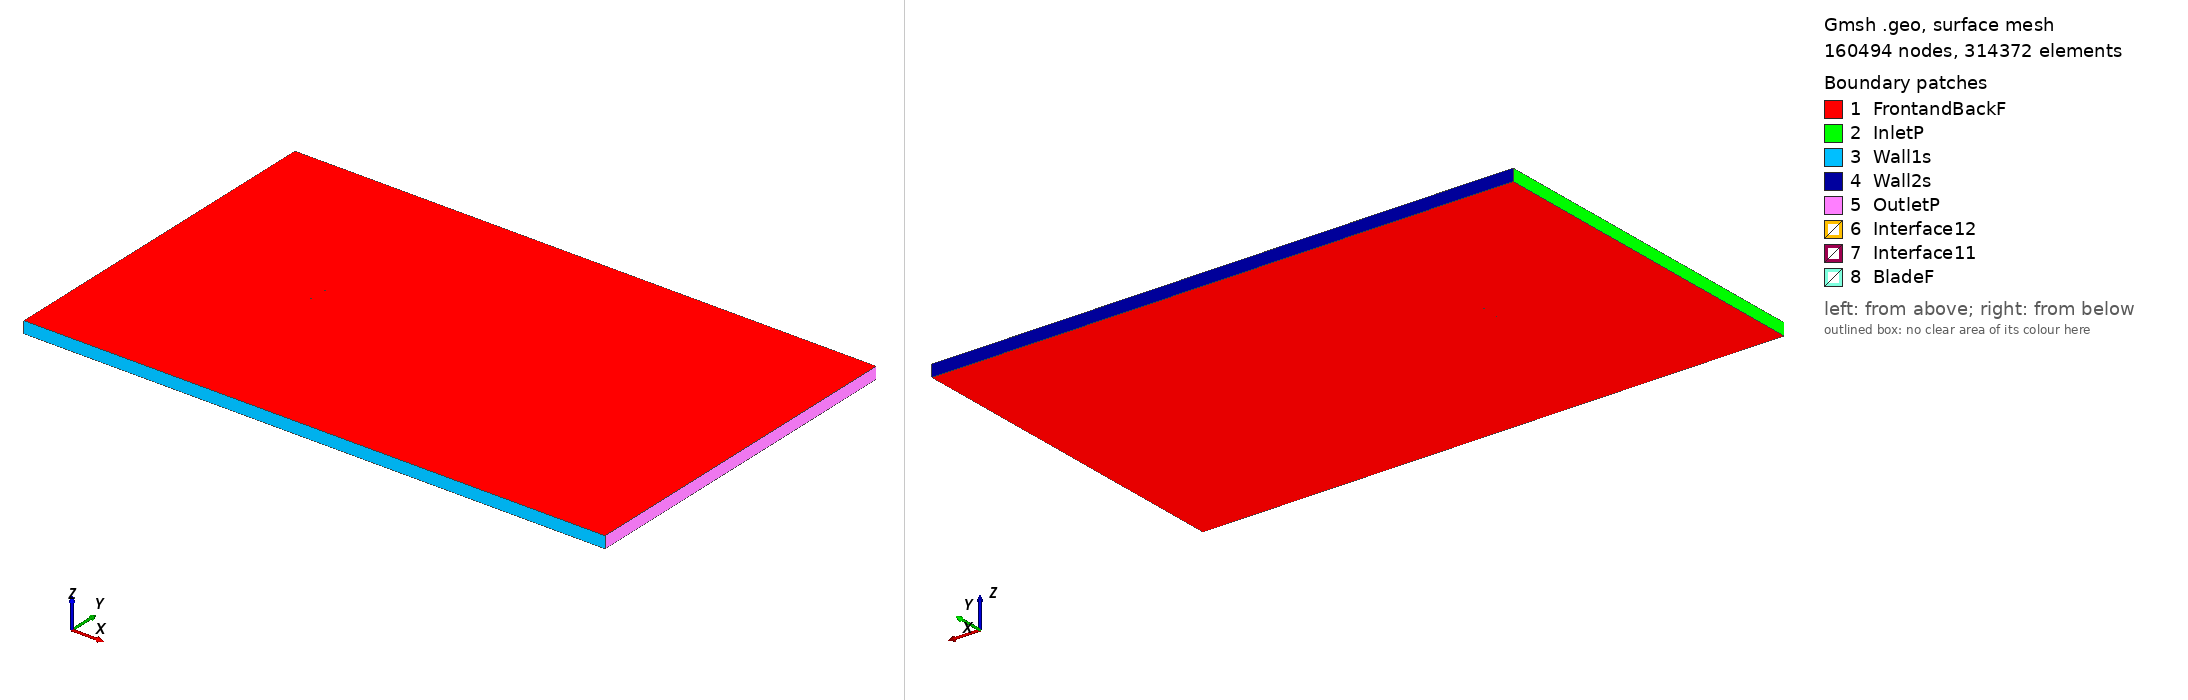

Gmsh geometry script, surface-meshed: 160494 nodes, 314372 surface elements. Boundary patches (legend numbers): 1 FrontandBackF, 2 InletP, 3 Wall1s, 4 Wall2s, 5 OutletP, 6 Interface12, 7 Interface11, 8 BladeF. Left view from above one corner, right view from below the opposite corner. Legend entries are the model's physical surfaces. The drawing asked Gmsh for element sizes between 1% and 20% of the model's largest extent; the script's own settings can give other sizes.

=== goe504_tsr_-1.9167_aoa_-4.7614.geo (drawn) ===
SetFactory("OpenCASCADE");

Point(1) = {0.074632, 0.737052, 0, 1.0};
Point(2) = {0.070525, 0.738045, 0, 1.0};
Point(3) = {0.062496, 0.740031, 0, 1.0};
Point(4) = {0.046512, 0.743469, 0, 1.0};
Point(5) = {0.030611, 0.746300, 0, 1.0};
Point(6) = {0.014796, 0.748522, 0, 1.0};
Point(7) = {-0.000893, 0.749832, 0, 1.0};
Point(8) = {-0.016423, 0.750000, 0, 1.0};
Point(9) = {-0.031743, 0.748647, 0, 1.0};
Point(10) = {-0.046788, 0.745316, 0, 1.0};
Point(11) = {-0.054161, 0.742587, 0, 1.0};
Point(12) = {-0.061377, 0.738715, 0, 1.0};
Point(13) = {-0.064906, 0.736209, 0, 1.0};
Point(14) = {-0.068349, 0.733095, 0, 1.0};
Point(15) = {-0.071699, 0.729295, 0, 1.0};
Point(16) = {-0.073315, 0.726977, 0, 1.0};
Point(17) = {-0.074741, 0.723290, 0, 1.0};
Point(18) = {-0.072522, 0.721272, 0, 1.0};
Point(19) = {-0.070504, 0.720699, 0, 1.0};
Point(20) = {-0.066500, 0.719782, 0, 1.0};
Point(21) = {-0.062559, 0.719322, 0, 1.0};
Point(22) = {-0.058650, 0.719090, 0, 1.0};
Point(23) = {-0.050875, 0.718929, 0, 1.0};
Point(24) = {-0.043184, 0.719378, 0, 1.0};
Point(25) = {-0.027939, 0.721264, 0, 1.0};
Point(26) = {-0.012725, 0.723377, 0, 1.0};
Point(27) = {0.002488, 0.725490, 0, 1.0};
Point(28) = {0.017702, 0.727605, 0, 1.0};
Point(29) = {0.032916, 0.729718, 0, 1.0};
Point(30) = {0.048128, 0.731831, 0, 1.0};
Point(31) = {0.063341, 0.733945, 0, 1.0};
Point(32) = {0.070948, 0.735002, 0, 1.0};
Point(33) = {0.074759, 0.735531, 0, 1.0};
Point(34) = {-0.074632, -0.737052, 0, 1.0};
Point(35) = {-0.070525, -0.738045, 0, 1.0};
Point(36) = {-0.062496, -0.740031, 0, 1.0};
Point(37) = {-0.046512, -0.743469, 0, 1.0};
Point(38) = {-0.030611, -0.746300, 0, 1.0};
Point(39) = {-0.014796, -0.748522, 0, 1.0};
Point(40) = {0.000893, -0.749832, 0, 1.0};
Point(41) = {0.016423, -0.750000, 0, 1.0};
Point(42) = {0.031743, -0.748647, 0, 1.0};
Point(43) = {0.046788, -0.745316, 0, 1.0};
Point(44) = {0.054161, -0.742587, 0, 1.0};
Point(45) = {0.061377, -0.738715, 0, 1.0};
Point(46) = {0.064906, -0.736209, 0, 1.0};
Point(47) = {0.068349, -0.733095, 0, 1.0};
Point(48) = {0.071699, -0.729295, 0, 1.0};
Point(49) = {0.073315, -0.726977, 0, 1.0};
Point(50) = {0.074741, -0.723290, 0, 1.0};
Point(51) = {0.072522, -0.721272, 0, 1.0};
Point(52) = {0.070504, -0.720699, 0, 1.0};
Point(53) = {0.066500, -0.719782, 0, 1.0};
Point(54) = {0.062559, -0.719322, 0, 1.0};
Point(55) = {0.058650, -0.719090, 0, 1.0};
Point(56) = {0.050875, -0.718929, 0, 1.0};
Point(57) = {0.043184, -0.719378, 0, 1.0};
Point(58) = {0.027939, -0.721264, 0, 1.0};
Point(59) = {0.012725, -0.723377, 0, 1.0};
Point(60) = {-0.002488, -0.725490, 0, 1.0};
Point(61) = {-0.017702, -0.727605, 0, 1.0};
Point(62) = {-0.032916, -0.729718, 0, 1.0};
Point(63) = {-0.048128, -0.731831, 0, 1.0};
Point(64) = {-0.063341, -0.733945, 0, 1.0};
Point(65) = {-0.070948, -0.735002, 0, 1.0};
Point(66) = {-0.074759, -0.735531, 0, 1.0};

// Lines: first blade (splines 1-4)
Spline(1) = {1:33};
Spline(2) = {33,1};

// Lines: second blade (splines 5-8)
Spline(3) = {34:66};
Spline(4) = {66,34};

// Outer domain (points 20001-4 and lines)
Point(67) = {-13.50000000, -15.00000000, 0, 1.0};
Point(68) = {-13.50000000, 15.00000000, 0, 1.0};
Point(69) = {36.00000000, 15.00000000, 0, 1.0};
Point(70) = {36.00000000, -15.00000000, 0, 1.0};
Line(11) = {67, 68};
Line(12) = {68, 69};
Line(13) = {69, 70};
Line(14) = {67, 70};

// Interface (between moving and stationary domain) (circles)
Circle(9) = {0, 0, 0, 0.80000000, 0, 2*Pi};
Circle(10) = {0, 0, 0, 0.80000000, 0, 2*Pi};

// Loops collect Lines/Splines/etc (blade1, blade2, domain, first circle)
Line Loop(1) = {1:2};
Line Loop(2) = {3:4};
Line Loop(3) = {11,12,13,-14};
Line Loop(4) = {9};

// BooleanDifference cuts out the circle/interface from the domain
Plane Surface(1) = {3};
Plane Surface(2) = {4};
BooleanDifference{ Surface{1}; Delete;}{ Surface{2}; Delete;}

// This one cuts out the blades from the inner circle/interface
Line Loop(6) = {10};
Plane Surface(5) = {6};
Plane Surface(6) = {1};
Plane Surface(7) = {2};
BooleanDifference{ Surface{5}; Delete;}{ Surface{6,7}; Delete;}

// extrude to 3rd dimension
Extrude {0, 0, 1} {Surface{1}; Surface{5}; Layers{1}; Recombine;}

// Physical Surfaces are the named boundaries (patches)
Physical Surface("Interface11") = {12};
Physical Surface("Interface12") = {10};

// sides of domain
Physical Surface("InletP") = {6};
Physical Surface("OutletP") = {9};

// top and bottom of domain
Physical Surface("Wall1s") = {7};
Physical Surface("Wall2s") = {8};

// Check FrontandBackF by ensuring there is nothing in the 3rd dimension
Physical Surface("FrontandBackF") = {1,11,5,17};
Physical Surface("BladeF") = {13:16};
Physical Volume("Turbine") = {2};
Physical Volume("Farfield") = {1};

// settings for airfoil boundary layer
Field[1] = BoundaryLayer;
Field[1].EdgesList = {1:4};
Field[1].hwall_n = 1e-3;
Field[1].thickness = 1.5e-2;
Field[1].ratio = 1.05;
Field[1].Quads = 1;
BoundaryLayer Field = 1;

// control points for mesh (blade and interface)
// floor((arc length / 1.5mm)/ 2) -> Transfinite Line
Transfinite Line {1,3} = 103 Using Progression 1;
Transfinite Line {2,4} = 2 Using Progression 1;
Transfinite Line {9, 15} = 800 Using Progression 1;

// For more information on gmsh syntax, visit http://gmsh.info/doc/texinfo/gmsh.html
